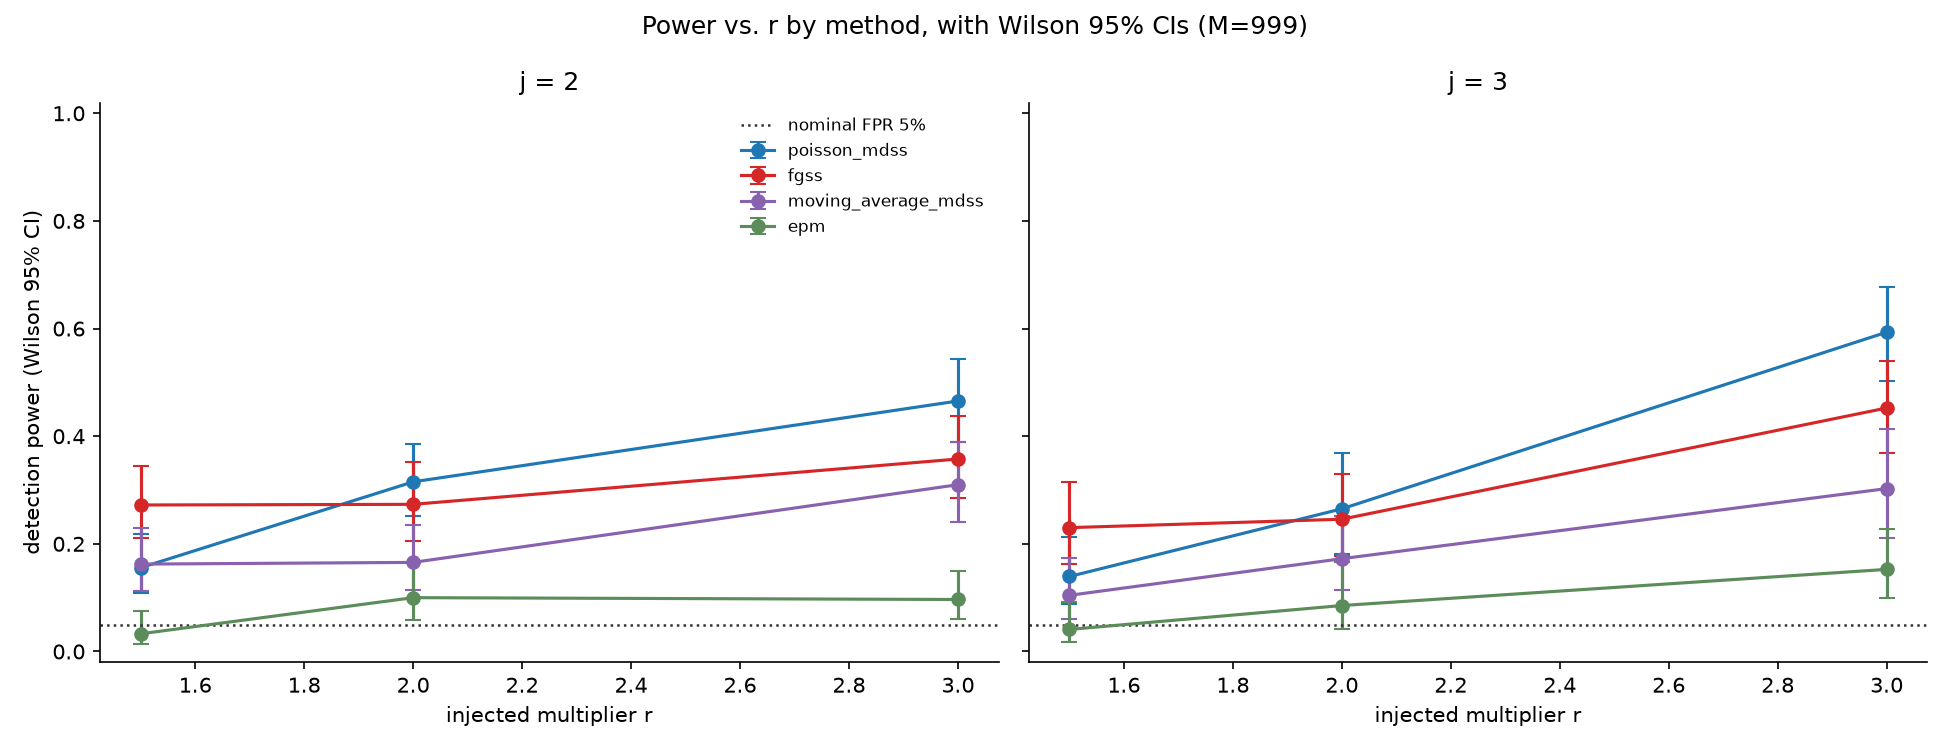

The file beside this chart, header and first rows:
method, j, r, n_injected, power, power_lo, power_hi, n_clean, fpr, fpr_lo, fpr_hi
poisson_mdss, 2, 1.5, 167, 0.1557, 0.1085, 0.2183, 167, 0.06587, 0.03717, 0.1141
poisson_mdss, 2, 2.0, 184, 0.3152, 0.2524, 0.3855, 184, 0.1304, 0.08924, 0.1867
poisson_mdss, 2, 3.0, 159, 0.4654, 0.3896, 0.5428, 159, 0.08176, 0.0484, 0.1349
poisson_mdss, 3, 1.5, 122, 0.1393, 0.08885, 0.2119, 122, 0.06557, 0.0336, 0.1241
poisson_mdss, 3, 2.0, 83, 0.2651, 0.182, 0.3689, 83, 0.03614, 0.01237, 0.101
poisson_mdss, 3, 3.0, 118, 0.5932, 0.503, 0.6776, 118, 0.07627, 0.04064, 0.1386
fgss, 2, 1.5, 169, 0.2722, 0.2107, 0.3438, 169, 0.1006, 0.06376, 0.1552
fgss, 2, 2.0, 139, 0.2734, 0.2061, 0.3528, 139, 0.08633, 0.05007, 0.1448
fgss, 2, 3.0, 151, 0.3576, 0.2856, 0.4367, 151, 0.1126, 0.07149, 0.1729
fgss, 3, 1.5, 113, 0.2301, 0.1621, 0.3158, 113, 0.0885, 0.04878, 0.1553
fgss, 3, 2.0, 118, 0.2458, 0.1769, 0.3306, 118, 0.1102, 0.06552, 0.1794
fgss, 3, 3.0, 126, 0.4524, 0.3682, 0.5394, 126, 0.09524, 0.05532, 0.1591
moving_average_mdss, 2, 1.5, 154, 0.1623, 0.1124, 0.2287, 154, 0.07143, 0.04035, 0.1234
moving_average_mdss, 2, 2.0, 145, 0.1655, 0.1138, 0.2345, 145, 0.04828, 0.02358, 0.09629
moving_average_mdss, 2, 3.0, 142, 0.3099, 0.2396, 0.3901, 142, 0.07746, 0.0438, 0.1334
moving_average_mdss, 3, 1.5, 115, 0.1043, 0.06071, 0.1736, 115, 0.06087, 0.0298, 0.1203
moving_average_mdss, 3, 2.0, 116, 0.1724, 0.1145, 0.2514, 116, 0.05172, 0.02392, 0.1083
moving_average_mdss, 3, 3.0, 76, 0.3026, 0.2109, 0.4133, 76, 0.1053, 0.05431, 0.1942
epm, 2, 1.5, 152, 0.03289, 0.01413, 0.07469, 152, 0.01316, 0.003616, 0.0467
epm, 2, 2.0, 130, 0.1, 0.05938, 0.1636, 130, 0.06154, 0.03151, 0.1167
epm, 2, 3.0, 176, 0.09659, 0.06118, 0.1492, 176, 0.08523, 0.05233, 0.1358
epm, 3, 1.5, 122, 0.04098, 0.01763, 0.09236, 122, 0.04098, 0.01763, 0.09236
epm, 3, 2.0, 82, 0.08537, 0.04197, 0.1659, 82, 0.04878, 0.01913, 0.1188
epm, 3, 3.0, 118, 0.1525, 0.09872, 0.2283, 118, 0.07627, 0.04064, 0.1386
